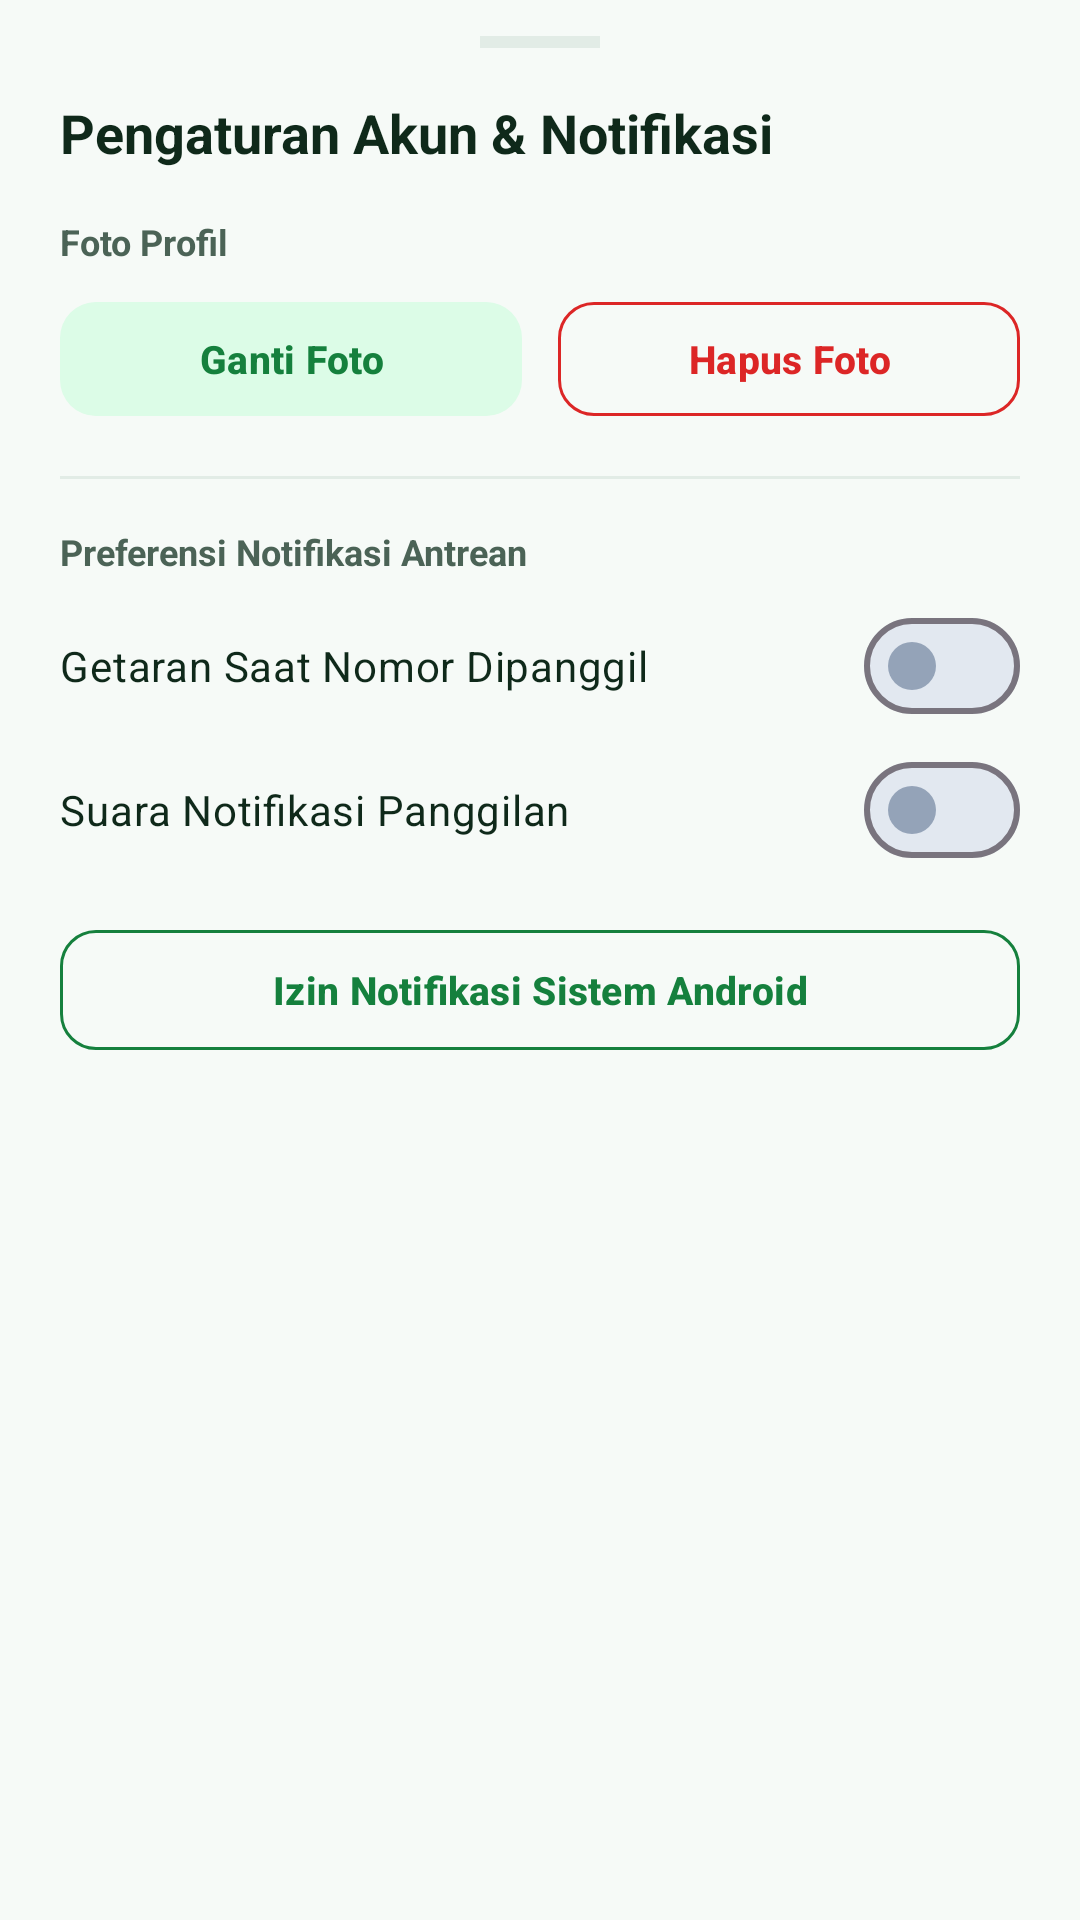

The Android layout XML behind this screen, and the referenced resources:
<!-- AndroidManifest.xml: application theme Theme.QueueLess -->
<!-- res/layout/dialog_mhs_settings.xml -->
<?xml version="1.0" encoding="utf-8"?>
<LinearLayout xmlns:android="http://schemas.android.com/apk/res/android"
    xmlns:app="http://schemas.android.com/apk/res-auto"
    android:layout_width="match_parent"
    android:layout_height="wrap_content"
    android:background="@drawable/bg_bottom_sheet"
    android:orientation="vertical"
    android:paddingHorizontal="20dp"
    android:paddingTop="12dp"
    android:paddingBottom="24dp">

    <View
        android:layout_width="40dp"
        android:layout_height="4dp"
        android:layout_gravity="center_horizontal"
        android:layout_marginBottom="16dp"
        android:background="@color/divider_gray" />

    <TextView
        android:layout_width="match_parent"
        android:layout_height="wrap_content"
        android:text="@string/title_mhs_settings"
        android:textColor="@color/text_primary"
        android:textSize="18sp"
        android:textStyle="bold" />

    
    <TextView
        android:layout_width="match_parent"
        android:layout_height="wrap_content"
        android:layout_marginTop="16dp"
        android:text="@string/section_profile_photo"
        android:textColor="@color/text_secondary"
        android:textSize="12sp"
        android:textStyle="bold" />

    <LinearLayout
        android:layout_width="match_parent"
        android:layout_height="wrap_content"
        android:layout_marginTop="8dp"
        android:orientation="horizontal">

        <com.google.android.material.button.MaterialButton
            android:id="@+id/btnChangePhotoSheet"
            style="@style/Widget.Material3.Button.TonalButton"
            android:layout_width="0dp"
            android:layout_height="46dp"
            android:layout_marginEnd="6dp"
            android:layout_weight="1"
            android:maxLines="1"
            android:text="@string/btn_choose_gallery_photo"
            android:textColor="@color/primary_blue"
            android:textSize="13sp"
            android:textStyle="bold"
            app:backgroundTint="@color/primary_blue_light"
            app:cornerRadius="12dp" />

        <com.google.android.material.button.MaterialButton
            android:id="@+id/btnDeletePhotoSheet"
            style="@style/Widget.Material3.Button.OutlinedButton"
            android:layout_width="0dp"
            android:layout_height="46dp"
            android:layout_marginStart="6dp"
            android:layout_weight="1"
            android:maxLines="1"
            android:text="@string/btn_remove_profile_photo"
            android:textColor="@color/error_red"
            android:textSize="13sp"
            android:textStyle="bold"
            app:cornerRadius="12dp"
            app:strokeColor="@color/error_red" />
    </LinearLayout>

    <View
        android:layout_width="match_parent"
        android:layout_height="1dp"
        android:layout_marginVertical="16dp"
        android:background="@color/divider_gray" />

    
    <TextView
        android:layout_width="match_parent"
        android:layout_height="wrap_content"
        android:text="@string/section_notif_pref"
        android:textColor="@color/text_secondary"
        android:textSize="12sp"
        android:textStyle="bold" />

    <com.google.android.material.materialswitch.MaterialSwitch
        android:id="@+id/switchMhsVibrate"
        android:layout_width="match_parent"
        android:layout_height="wrap_content"
        android:layout_marginTop="6dp"
        android:text="@string/label_switch_vibrate"
        android:textColor="@color/text_primary"
        android:textSize="14sp"
        app:thumbTint="@color/switch_thumb_tint"
        app:trackTint="@color/switch_track_tint" />

    <com.google.android.material.materialswitch.MaterialSwitch
        android:id="@+id/switchMhsSound"
        android:layout_width="match_parent"
        android:layout_height="wrap_content"
        android:text="@string/label_switch_sound"
        android:textColor="@color/text_primary"
        android:textSize="14sp"
        app:thumbTint="@color/switch_thumb_tint"
        app:trackTint="@color/switch_track_tint" />

    <com.google.android.material.button.MaterialButton
        android:id="@+id/btnSystemNotifSettings"
        style="@style/Widget.Material3.Button.OutlinedButton"
        android:layout_width="match_parent"
        android:layout_height="48dp"
        android:layout_marginTop="12dp"
        android:text="@string/btn_system_notif_settings"
        android:textColor="@color/primary_blue"
        android:textSize="13sp"
        android:textStyle="bold"
        app:cornerRadius="12dp"
        app:strokeColor="@color/primary_blue" />
</LinearLayout>
<!-- resources referenced by this layout -->
<resources>
  <color name="divider_gray">#E2ECE6</color>
  <color name="error_red">#DC2626</color>
  <color name="primary_blue">#15803D</color>
  <color name="primary_blue_light">#DCFCE7</color>
  <color name="text_primary">#0F291A</color>
  <color name="text_secondary">#4B6356</color>
  <string name="btn_choose_gallery_photo">Ganti Foto</string>
  <string name="btn_remove_profile_photo">Hapus Foto</string>
  <string name="btn_system_notif_settings">Izin Notifikasi Sistem Android</string>
  <string name="label_switch_sound">Suara Notifikasi Panggilan</string>
  <string name="label_switch_vibrate">Getaran Saat Nomor Dipanggil</string>
  <string name="section_notif_pref">Preferensi Notifikasi Antrean</string>
  <string name="section_profile_photo">Foto Profil</string>
  <string name="title_mhs_settings">Pengaturan Akun &amp; Notifikasi</string>
  <style name="Theme.QueueLess" parent="Base.Theme.QueueLess" />
  <style name="Base.Theme.QueueLess" parent="Theme.Material3.Light.NoActionBar">
          <item name="colorPrimary">@color/primary_blue</item>
          <item name="colorOnPrimary">@color/text_white</item>
          <item name="colorSecondary">@color/secondary_teal</item>
          <item name="colorOnSecondary">@color/text_white</item>
          <item name="android:colorBackground">@color/background_light</item>
          <item name="colorSurface">@color/surface_white</item>
          <item name="colorOnSurface">@color/text_primary</item>
          <item name="android:statusBarColor">@color/primary_blue_dark</item>
          <item name="android:windowLightStatusBar">false</item>
      </style>
  <color name="text_white">#FFFFFF</color>
  <color name="secondary_teal">#B45309</color>
  <color name="background_light">#F6FAF7</color>
  <color name="surface_white">#FFFFFF</color>
  <color name="primary_blue_dark">#052E16</color>
</resources>
